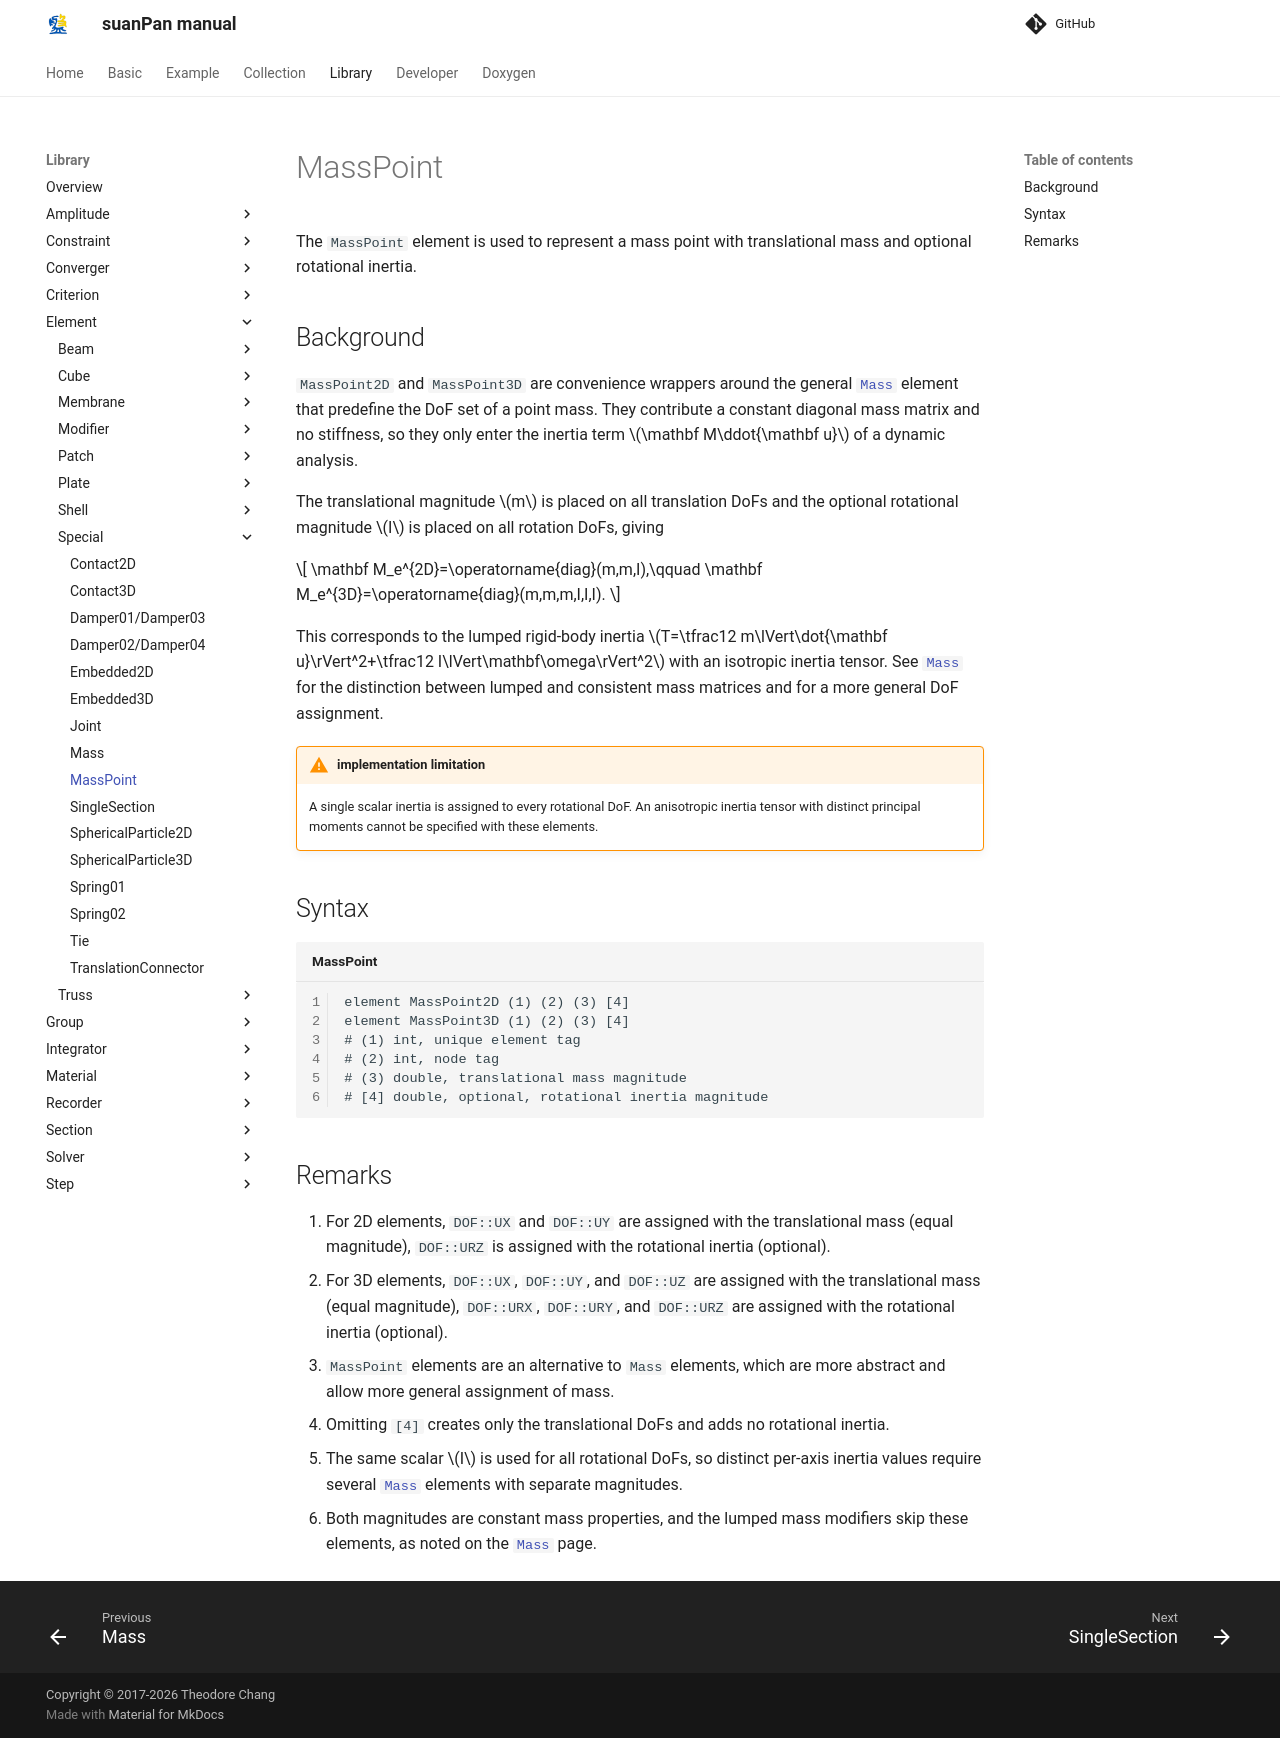

repository: TLCFEM/suanPan-manual · page: 4.4/Library/Element/Special/MassPoint/index.html · generator: mkdocs

# MassPoint

The `MassPoint` element is used to represent a mass point with translational mass and optional rotational inertia.

## Background

`MassPoint2D` and `MassPoint3D` are convenience wrappers around the general [`Mass`](Mass.md) element that predefine the DoF set of a point mass.
They contribute a constant diagonal mass matrix and no stiffness, so they only enter the inertia term $$\mathbf M\ddot{\mathbf u}$$ of a dynamic analysis.

The translational magnitude $$m$$ is placed on all translation DoFs and the optional rotational magnitude $$I$$ is placed on all rotation DoFs, giving

$$
\mathbf M_e^{2D}=\operatorname{diag}(m,m,I),\qquad
\mathbf M_e^{3D}=\operatorname{diag}(m,m,m,I,I,I).
$$

This corresponds to the lumped rigid-body inertia $$T=\tfrac12 m\lVert\dot{\mathbf u}\rVert^2+\tfrac12 I\lVert\mathbf\omega\rVert^2$$ with an isotropic inertia tensor.
See [`Mass`](Mass.md) for the distinction between lumped and consistent mass matrices and for a more general DoF assignment.

!!! warning "implementation limitation"
    A single scalar inertia is assigned to every rotational DoF.
    An anisotropic inertia tensor with distinct principal moments cannot be specified with these elements.

## Syntax

```text title="MassPoint"
element MassPoint2D (1) (2) (3) [4]
element MassPoint3D (1) (2) (3) [4]
# (1) int, unique element tag
# (2) int, node tag
# (3) double, translational mass magnitude
# [4] double, optional, rotational inertia magnitude
```

## Remarks

1. For 2D elements, `DOF::UX` and `DOF::UY` are assigned with the translational mass (equal magnitude), `DOF::URZ` is assigned with the rotational inertia (optional).
2. For 3D elements, `DOF::UX`, `DOF::UY`, and `DOF::UZ` are assigned with the translational mass (equal magnitude), `DOF::URX`, `DOF::URY`, and `DOF::URZ` are assigned with the rotational inertia (optional).
3. `MassPoint` elements are an alternative to `Mass` elements, which are more abstract and allow more general assignment of mass.
4. Omitting `[4]` creates only the translational DoFs and adds no rotational inertia.
5. The same scalar $$I$$ is used for all rotational DoFs, so distinct per-axis inertia values require several [`Mass`](Mass.md) elements with separate magnitudes.
6. Both magnitudes are constant mass properties, and the lumped mass modifiers skip these elements, as noted on the [`Mass`](Mass.md) page.
